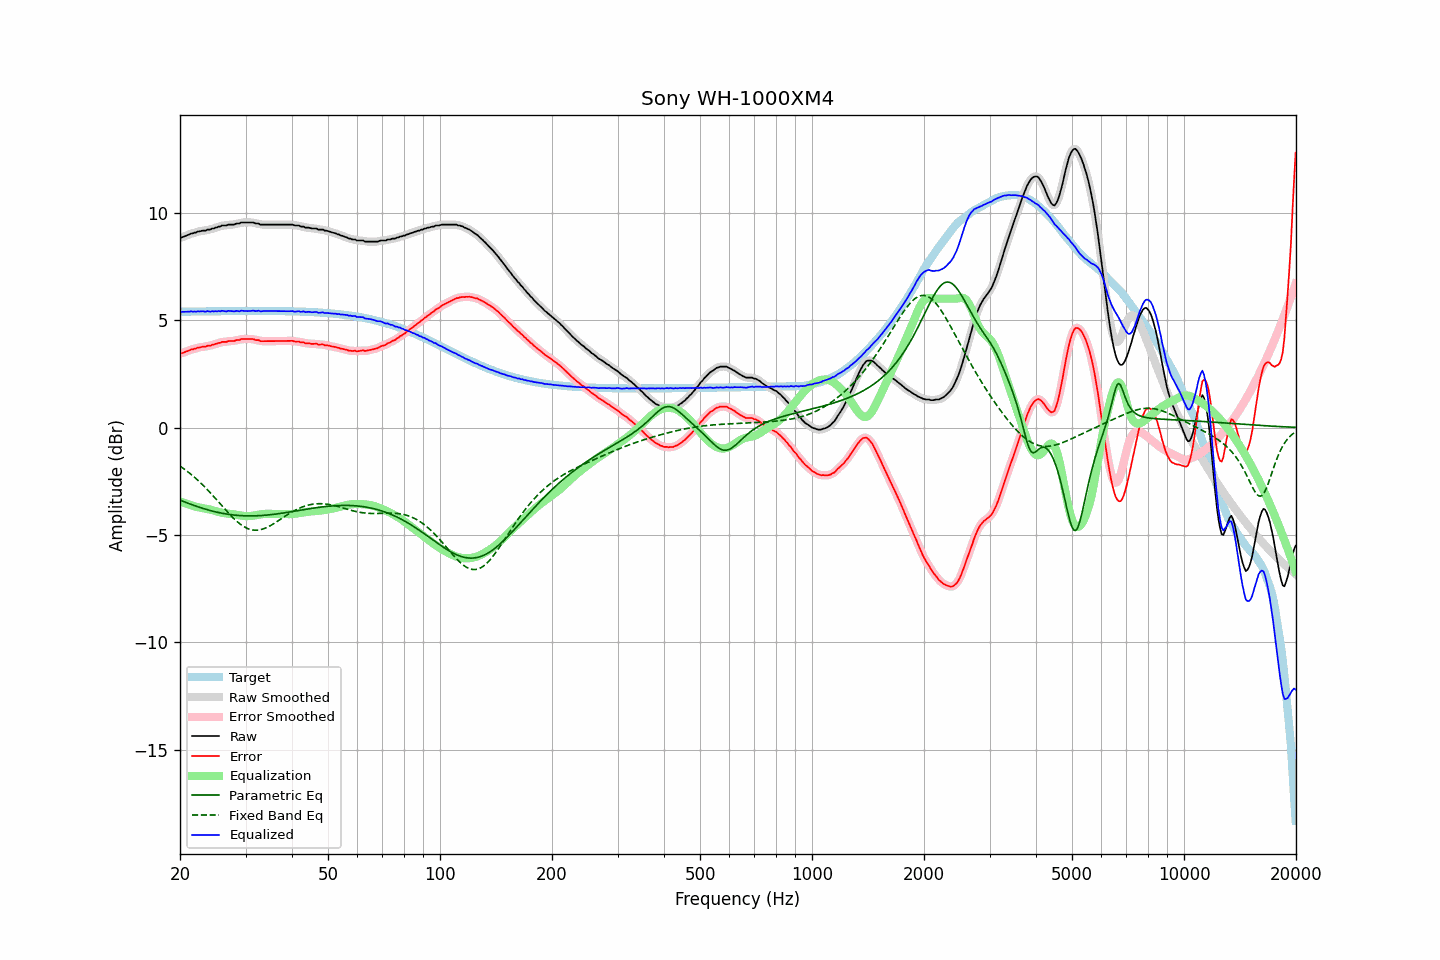

The data file committed next to this chart (first rows):
frequency, raw, error, smoothed, error_smoothed, equalization, parametric_eq, fixed_band_eq, equalized_raw, equalized_smoothed, target
20.00, 8.83, 3.45, 8.83, 3.44, -3.43, -3.38, -1.79, 5.40, 5.40, 5.39
20.20, 8.84, 3.45, 8.85, 3.46, -3.46, -3.41, -1.85, 5.38, 5.39, 5.39
20.40, 8.87, 3.48, 8.88, 3.48, -3.49, -3.44, -1.90, 5.38, 5.39, 5.39
20.61, 8.90, 3.51, 8.90, 3.51, -3.52, -3.47, -1.95, 5.38, 5.38, 5.39
20.81, 8.93, 3.54, 8.93, 3.54, -3.55, -3.50, -2.01, 5.39, 5.39, 5.39
21.02, 8.96, 3.57, 8.97, 3.57, -3.57, -3.53, -2.07, 5.39, 5.39, 5.39
21.23, 8.99, 3.60, 9.00, 3.60, -3.60, -3.55, -2.13, 5.40, 5.40, 5.40
21.44, 9.03, 3.64, 9.02, 3.63, -3.62, -3.58, -2.19, 5.41, 5.40, 5.40
21.66, 9.03, 3.64, 9.04, 3.65, -3.65, -3.61, -2.25, 5.39, 5.40, 5.40
21.87, 9.07, 3.68, 9.07, 3.67, -3.67, -3.63, -2.31, 5.41, 5.40, 5.40
22.09, 9.08, 3.67, 9.09, 3.69, -3.69, -3.66, -2.38, 5.39, 5.40, 5.40
22.31, 9.12, 3.72, 9.11, 3.71, -3.71, -3.69, -2.45, 5.42, 5.40, 5.40
22.54, 9.12, 3.72, 9.13, 3.73, -3.72, -3.71, -2.52, 5.40, 5.41, 5.40
22.76, 9.14, 3.74, 9.15, 3.75, -3.74, -3.74, -2.59, 5.41, 5.41, 5.40
22.99, 9.16, 3.76, 9.15, 3.75, -3.75, -3.76, -2.66, 5.41, 5.40, 5.40
23.22, 9.16, 3.76, 9.17, 3.76, -3.76, -3.78, -2.74, 5.40, 5.40, 5.41
23.45, 9.16, 3.76, 9.18, 3.78, -3.78, -3.80, -2.81, 5.39, 5.41, 5.41
23.69, 9.21, 3.81, 9.19, 3.79, -3.79, -3.83, -2.89, 5.42, 5.40, 5.41
23.92, 9.21, 3.81, 9.21, 3.81, -3.81, -3.85, -2.97, 5.41, 5.41, 5.41
24.16, 9.22, 3.81, 9.23, 3.82, -3.82, -3.87, -3.05, 5.39, 5.41, 5.41
24.40, 9.26, 3.85, 9.25, 3.84, -3.84, -3.89, -3.13, 5.42, 5.41, 5.41
24.65, 9.26, 3.85, 9.27, 3.86, -3.87, -3.91, -3.21, 5.40, 5.41, 5.41
24.89, 9.30, 3.89, 9.30, 3.89, -3.89, -3.92, -3.30, 5.42, 5.41, 5.41
25.14, 9.32, 3.90, 9.32, 3.90, -3.91, -3.94, -3.38, 5.41, 5.41, 5.41
25.39, 9.35, 3.94, 9.35, 3.93, -3.93, -3.96, -3.47, 5.42, 5.42, 5.41
25.65, 9.35, 3.94, 9.37, 3.96, -3.95, -3.97, -3.55, 5.41, 5.42, 5.42
25.91, 9.40, 3.99, 9.39, 3.98, -3.97, -3.99, -3.64, 5.44, 5.42, 5.42
26.16, 9.40, 3.99, 9.40, 3.98, -3.98, -4.00, -3.72, 5.42, 5.42, 5.42
26.43, 9.40, 3.99, 9.41, 3.99, -3.99, -4.02, -3.80, 5.41, 5.42, 5.42
26.69, 9.40, 3.99, 9.42, 4.00, -4.00, -4.03, -3.89, 5.40, 5.42, 5.42
26.96, 9.44, 4.03, 9.43, 4.01, -4.01, -4.04, -3.97, 5.43, 5.42, 5.42
27.23, 9.44, 4.03, 9.44, 4.02, -4.02, -4.05, -4.05, 5.43, 5.42, 5.42
27.50, 9.44, 4.02, 9.45, 4.02, -4.03, -4.06, -4.13, 5.42, 5.42, 5.42
27.77, 9.44, 4.02, 9.45, 4.03, -4.04, -4.07, -4.20, 5.41, 5.41, 5.42
28.05, 9.45, 4.03, 9.46, 4.04, -4.05, -4.08, -4.27, 5.41, 5.42, 5.42
28.33, 9.49, 4.07, 9.48, 4.05, -4.06, -4.09, -4.34, 5.43, 5.41, 5.42
28.62, 9.49, 4.07, 9.50, 4.07, -4.08, -4.09, -4.41, 5.42, 5.42, 5.42
28.90, 9.49, 4.07, 9.52, 4.09, -4.09, -4.10, -4.47, 5.41, 5.43, 5.42
29.19, 9.54, 4.12, 9.53, 4.10, -4.10, -4.10, -4.53, 5.45, 5.43, 5.42
29.48, 9.54, 4.12, 9.54, 4.12, -4.11, -4.11, -4.58, 5.43, 5.43, 5.42
29.78, 9.54, 4.12, 9.55, 4.12, -4.12, -4.11, -4.62, 5.43, 5.43, 5.42
30.08, 9.54, 4.12, 9.54, 4.12, -4.12, -4.11, -4.66, 5.42, 5.42, 5.42
30.38, 9.54, 4.12, 9.54, 4.12, -4.13, -4.11, -4.70, 5.42, 5.42, 5.43
30.68, 9.54, 4.12, 9.55, 4.12, -4.12, -4.11, -4.73, 5.42, 5.42, 5.43
30.99, 9.54, 4.12, 9.55, 4.12, -4.12, -4.11, -4.75, 5.43, 5.43, 5.43
31.30, 9.54, 4.12, 9.54, 4.11, -4.11, -4.11, -4.77, 5.44, 5.43, 5.43
31.61, 9.53, 4.11, 9.52, 4.10, -4.09, -4.11, -4.78, 5.44, 5.43, 5.43
31.93, 9.50, 4.07, 9.51, 4.09, -4.08, -4.11, -4.78, 5.41, 5.43, 5.43
32.24, 9.49, 4.07, 9.49, 4.07, -4.07, -4.11, -4.78, 5.43, 5.43, 5.43
32.57, 9.49, 4.07, 9.47, 4.05, -4.05, -4.10, -4.77, 5.44, 5.42, 5.43
32.89, 9.44, 4.02, 9.46, 4.04, -4.04, -4.10, -4.76, 5.40, 5.42, 5.43
33.22, 9.44, 4.02, 9.45, 4.02, -4.03, -4.09, -4.74, 5.41, 5.42, 5.43
33.55, 9.44, 4.02, 9.44, 4.01, -4.02, -4.09, -4.71, 5.42, 5.42, 5.43
33.89, 9.44, 4.02, 9.44, 4.02, -4.02, -4.08, -4.69, 5.43, 5.43, 5.43
34.23, 9.44, 4.02, 9.44, 4.02, -4.02, -4.08, -4.65, 5.43, 5.43, 5.42
34.57, 9.44, 4.02, 9.44, 4.02, -4.02, -4.07, -4.62, 5.43, 5.43, 5.42
34.92, 9.44, 4.02, 9.44, 4.02, -4.02, -4.06, -4.58, 5.43, 5.43, 5.42
35.27, 9.44, 4.02, 9.44, 4.02, -4.02, -4.05, -4.53, 5.42, 5.42, 5.42
35.62, 9.44, 4.02, 9.44, 4.02, -4.02, -4.04, -4.49, 5.42, 5.42, 5.42
35.97, 9.44, 4.02, 9.44, 4.02, -4.02, -4.03, -4.44, 5.42, 5.42, 5.42
... 635 more rows
